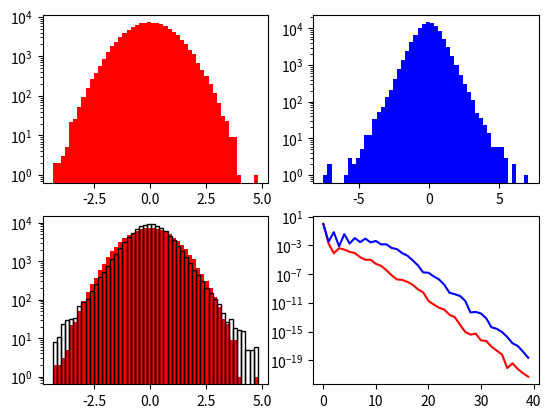

The script that saved this image:
import numpy as np
import math as mt
import matplotlib.pyplot as plt

Np =100000
Nh=40
vp=np.random.randn(Np,1)
vect=np.zeros(Nh)
m=np.arange(0,Nh,1)
for i in range(0,Nh):
	print(i)
	c=np.zeros(i)
	c=np.hstack((c,[1]))
	hv=np.polynomial.hermite.hermval(vp/np.sqrt(2),c)
	vect[i]=np.mean(hv)/mt.factorial(i+1)
	print(vect[i])

vt=1
k=4
nu=2*k-1
sig=np.sqrt(k*vt*vt/nu)
vpk=np.sqrt(nu*(pow(np.random.rand(Np,1),-2/nu) -1.0));
vpk=sig*vpk*np.cos(2*np.pi*np.random.rand(Np,1));
vectk=np.zeros(Nh)
for i in range(0,Nh):
	print(i)
	c=np.zeros(i)
	c=np.hstack((c,[1]))
	hv=np.polynomial.hermite.hermval(vpk/np.sqrt(2),c)
	vectk[i]=np.mean(hv)/mt.factorial(i+1)
	print(vectk[i])
    
ax= plt.subplot(2,2,1)
n, bins, patches = plt.hist(vp, 50, log=True, color='r')

plt.subplot(2,2,2)
n, bins, patches = plt.hist(vpk, 50, log=True, color='b')

plt.subplot(2,2,3)
n, bins, patches = plt.hist(vp, 50, log=True, color='r')
n, bins, patches = plt.hist(vpk, bins=bins, log=True, color='b',fill=False)
plt.subplot(2,2,4)
plt.semilogy(m,np.abs(vect),'r',m,np.abs(vectk),'b')
plt.show()

